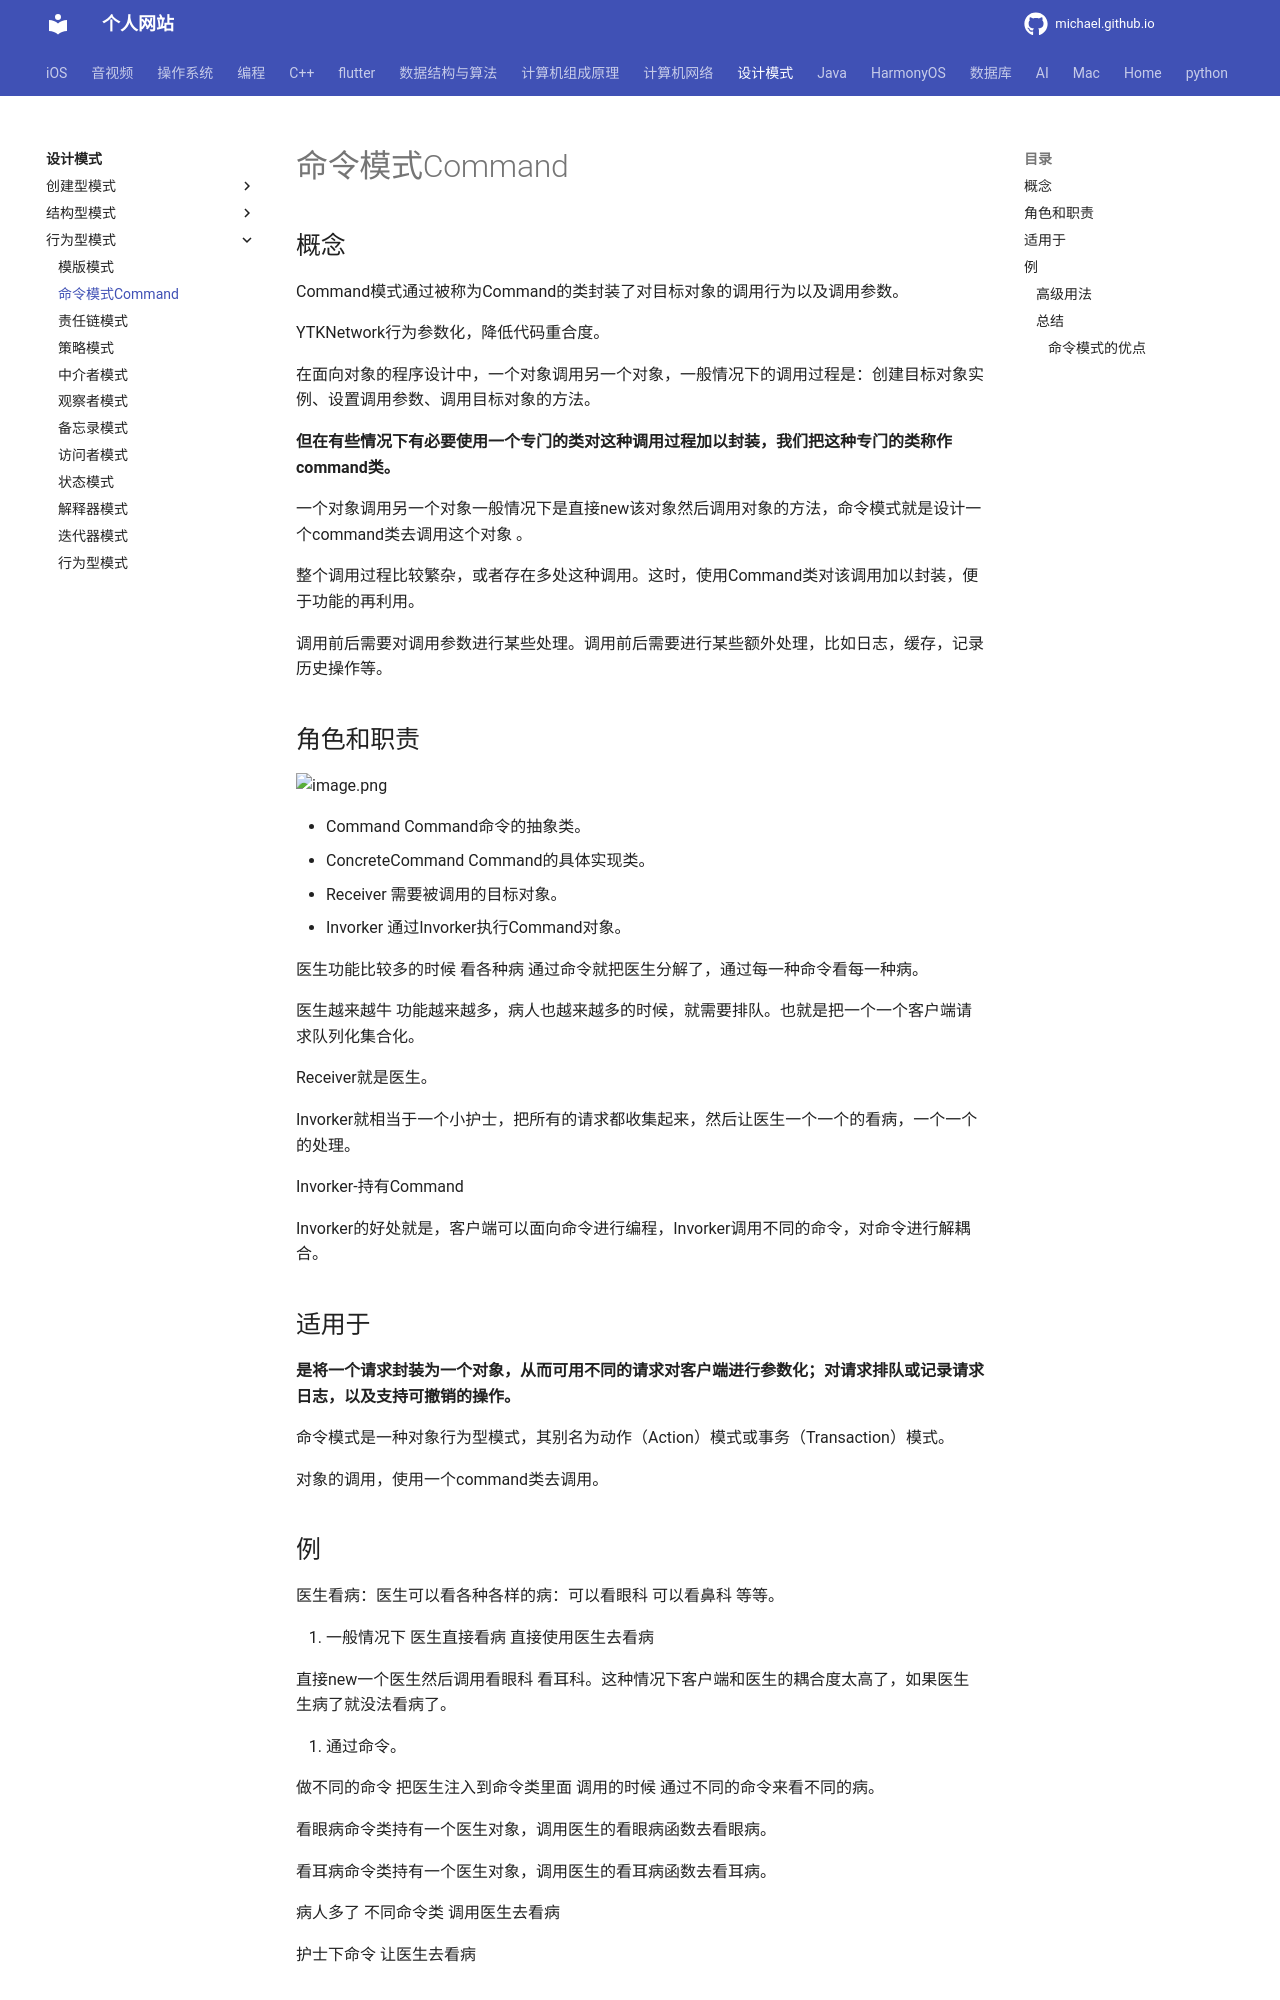

repository: michaelssman/michaelssman.github.io · page: 设计模式/行为型模式/14命令模式Command/index.html · generator: mkdocs

# 命令模式Command

## 概念

Command模式通过被称为Command的类封装了对目标对象的调用行为以及调用参数。

YTKNetwork行为参数化，降低代码重合度。

在面向对象的程序设计中，一个对象调用另一个对象，一般情况下的调用过程是：创建目标对象实例、设置调用参数、调用目标对象的方法。

**但在有些情况下有必要使用一个专门的类对这种调用过程加以封装，我们把这种专门的类称作command类。**

一个对象调用另一个对象一般情况下是直接new该对象然后调用对象的方法，命令模式就是设计一个command类去调用这个对象 。

整个调用过程比较繁杂，或者存在多处这种调用。这时，使用Command类对该调用加以封装，便于功能的再利用。

调用前后需要对调用参数进行某些处理。调用前后需要进行某些额外处理，比如日志，缓存，记录历史操作等。 

## 角色和职责

![image.png](https://upload-images.jianshu.io/upload_images/1892989-79447a1dd7f4c40d.png?imageMogr2/auto-orient/strip%7CimageView2/2/w/1240)

- Command
  Command命令的抽象类。
- ConcreteCommand
   Command的具体实现类。
- Receiver
  需要被调用的目标对象。
- Invorker
  通过Invorker执行Command对象。

医生功能比较多的时候 看各种病 通过命令就把医生分解了，通过每一种命令看每一种病。

医生越来越牛 功能越来越多，病人也越来越多的时候，就需要排队。也就是把一个一个客户端请求队列化集合化。

Receiver就是医生。

Invorker就相当于一个小护士，把所有的请求都收集起来，然后让医生一个一个的看病，一个一个的处理。

Invorker-持有Command 

Invorker的好处就是，客户端可以面向命令进行编程，Invorker调用不同的命令，对命令进行解耦合。

## 适用于

**是将一个请求封装为一个对象，从而可用不同的请求对客户端进行参数化；对请求排队或记录请求日志，以及支持可撤销的操作。** 

命令模式是一种对象行为型模式，其别名为动作（Action）模式或事务（Transaction）模式。

对象的调用，使用一个command类去调用。

## 例

医生看病：医生可以看各种各样的病：可以看眼科 可以看鼻科 等等。

1. 一般情况下  医生直接看病 直接使用医生去看病

   直接new一个医生然后调用看眼科 看耳科。这种情况下客户端和医生的耦合度太高了，如果医生生病了就没法看病了。

2. 通过命令。

   做不同的命令 把医生注入到命令类里面  调用的时候 通过不同的命令来看不同的病。

   看眼病命令类持有一个医生对象，调用医生的看眼病函数去看眼病。

   看耳病命令类持有一个医生对象，调用医生的看耳病函数去看耳病。

病人多了 不同命令类  调用医生去看病

护士下命令 让医生去看病
